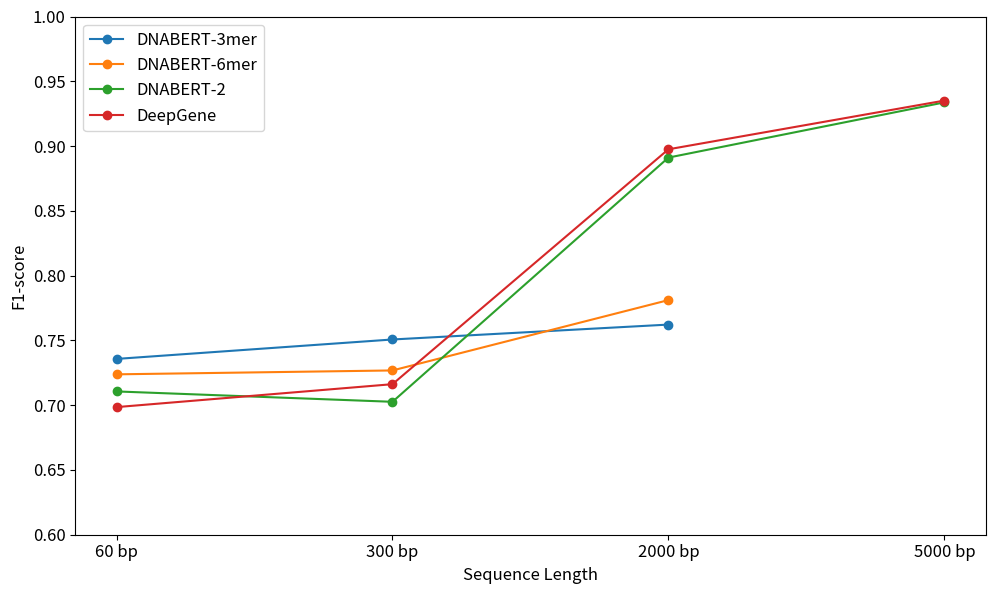

This chart was generated by the following Python code:
import matplotlib.pyplot as plt
import numpy as np

color_list = ['#1f77b4', '#ff7f0e', '#2ca02c', '#d62728', '#9467bd', '#8c564b', '#e377c2']

# Data from the table
bp_values = ['60 bp', '300 bp', '2000 bp', '5000 bp']
DNABERT_3mer = [0.7357, 0.7507, 0.7622]
DNABERT_6mer = [0.7238, 0.7268, 0.7811]
DNABERT_2 = [0.7106, 0.7026, 0.8911, 0.9337]
DeepGene = [0.6985, 0.7162, 0.8975, 0.9351]

# Create a figure with two subplots: one for the bar chart and one for the line graph
# fig1, (ax1) = plt.subplots(1, 1, figsize=(10, 6))
fig2, (ax2) = plt.subplots(1, 1, figsize=(10, 6))


# Bar chart
width = 0.15  # width of the bars
x = np.arange(len(bp_values))

# ax1.bar(x[0:3] - width*1.5, DNABERT_3mer, width, label='DNABERT-3mer', color=color_list[0])
# ax1.bar(x[0:3] - width/2, DNABERT_6mer, width, label='DNABERT-6mer', color=color_list[1])
# ax1.bar(x + width/2, DNABERT_2, width, label='DNABERT-2', color=color_list[2])
# ax1.bar(x + width*1.5, DeepGene, width, label='DeepGene', color=color_list[3])

# Set labels and title for the bar chart
# ax1.set_xlabel('Sequence Length', fontsize=12)
# ax1.set_ylabel('F1-score', fontsize=12)
# ax1.set_xticks(x)
# ax1.set_xticklabels(bp_values)
# ax1.set_ylim(0.60, 1.00)
# ax1.legend()

# Line chart
ax2.plot(bp_values[0:3], DNABERT_3mer, marker='o', label='DNABERT-3mer', color=color_list[0])
ax2.plot(bp_values[0:3], DNABERT_6mer, marker='o', label='DNABERT-6mer', color=color_list[1])
ax2.plot(bp_values, DNABERT_2, marker='o', label='DNABERT-2', color=color_list[2])
ax2.plot(bp_values, DeepGene, marker='o', label='DeepGene', color=color_list[3])

# Set labels and title for the line chart
ax2.set_xlabel('Sequence Length', fontsize=12)
ax2.set_ylabel('F1-score', fontsize=12)
ax2.set_ylim(0.60, 1.00)
ax2.legend(fontsize=12)

# Display the plot

# plt.axhline(y=0.7439, color=color_list[0], linestyle='--', linewidth=1.2, alpha=0.8)
# plt.text(-0.1, 0.7439-0.01, 'DNABERT-6mer(avg):0.7439', color=color_list[0], va='center', ha='left', fontsize=8)
# plt.axhline(y=0.7495, color=color_list[1], linestyle='--', linewidth=1.2, alpha=0.8)
# plt.text(-0.1, 0.7495+0.01, 'DNABERT-3mer(avg):0.7495', color=color_list[1], va='center', ha='left', fontsize=8)
# plt.axhline(y=0.8095, color=color_list[2], linestyle='--', linewidth=1.2, alpha=0.8)
# plt.text(-0.1, 0.8095-0.01, 'DNABERT-2(avg):0.8095', color=color_list[2], va='center', ha='left', fontsize=8)
# plt.axhline(y=0.8118, color=color_list[3], linestyle='--', linewidth=1.2, alpha=0.8)
# plt.text(-0.1, 0.8118+0.01, 'DeepGene(avg):0.8118', color=color_list[3], va='center', ha='left', fontsize=8)


plt.tight_layout()
plt.xticks(fontsize=12)
plt.yticks(fontsize=12)
# plt.show()


plt.savefig('3_8.pdf', format='pdf')